Dataset: Dataset (GitHub, marcoacc90/cnn-staircase-mobilenet). Classes: non obstructed, obs.

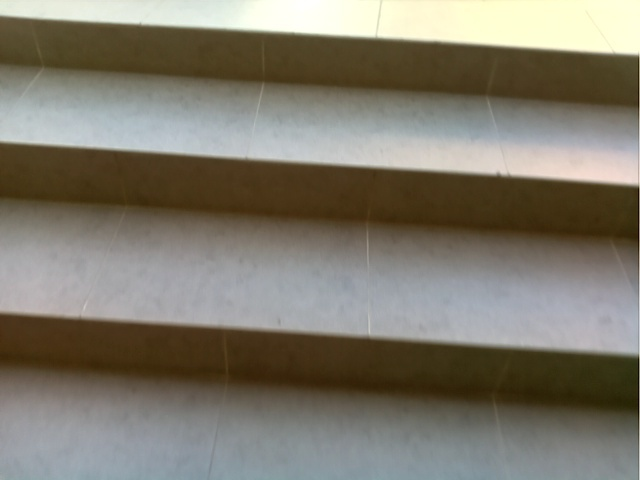
Label: obs

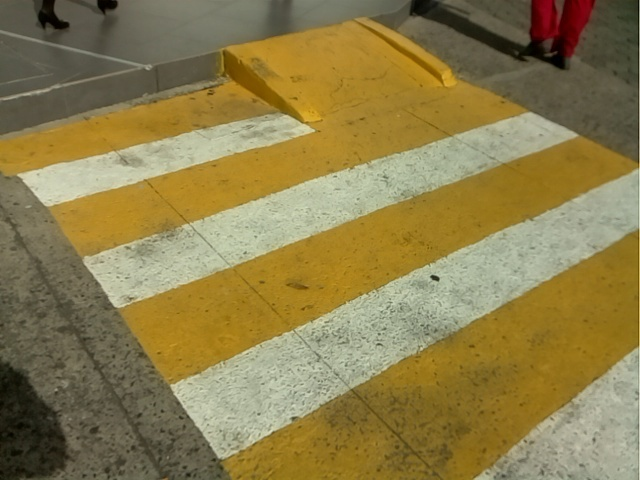
Label: non obstructed

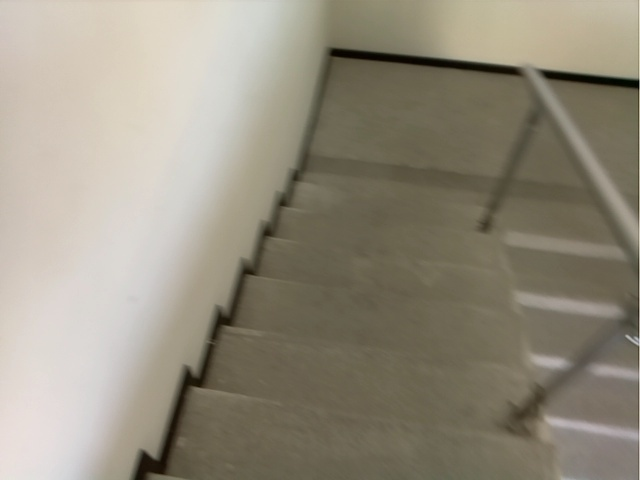
Label: obs

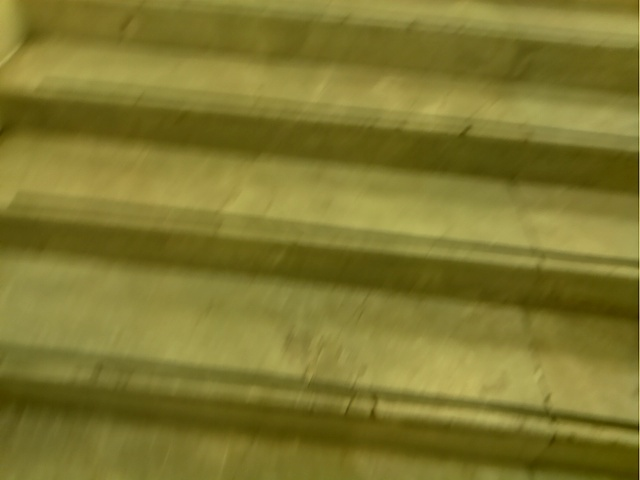
Label: obs

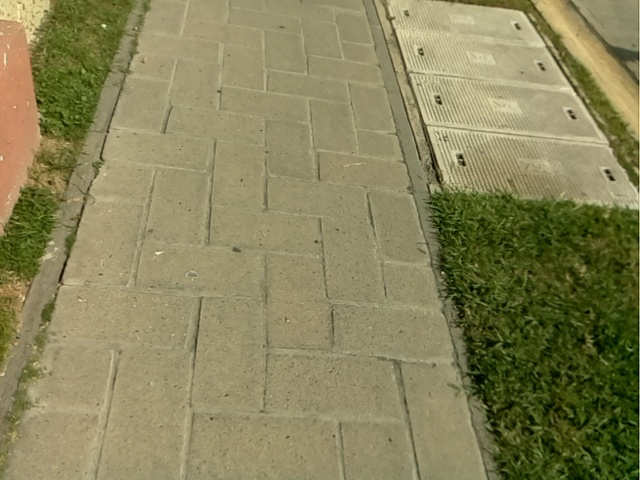
Label: non obstructed

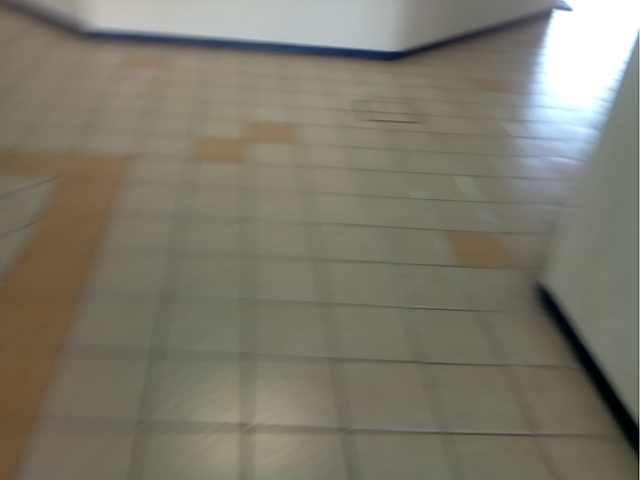
Label: non obstructed
